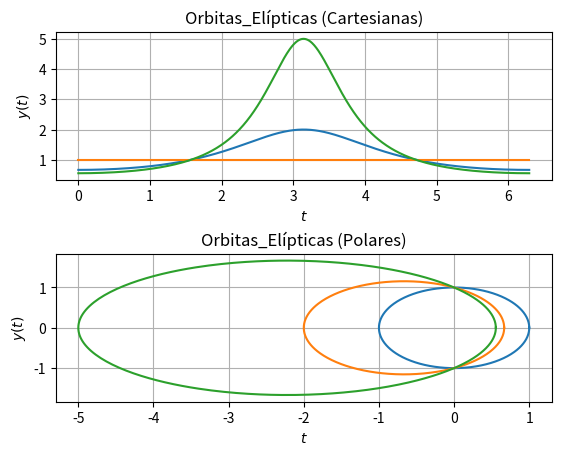

Generate this figure with matplotlib:
# Librerías
import numpy as np
import matplotlib.pyplot as plt

# Declaración de variables
e_1 = 0
e_2 = 0.5
e_3 = 0.8

# Vector de tiempo
incremento = 0.01
theta = np.arange(0, 2*np.pi + incremento, incremento)

# Vector de posición (cartesiano)
y_1_cartesiano = 1/(1 + (e_1 * np.cos(theta)))
y_2_cartesiano = 1/(1 + (e_2 * np.cos(theta)))
y_3_cartesiano = 1/(1 + (e_3 * np.cos(theta)))

# Vector de posición (polar)
x_1_polar = np.cos(theta)/(1 + (e_1 * np.cos(theta)))
y_1_polar = np.sin(theta)/(1 + (e_1 * np.cos(theta)))

x_2_polar = np.cos(theta)/(1 + (e_2 * np.cos(theta)))
y_2_polar = np.sin(theta)/(1 + (e_2 * np.cos(theta)))

x_3_polar = np.cos(theta)/(1 + (e_3 * np.cos(theta)))
y_3_polar = np.sin(theta)/(1 + (e_3 * np.cos(theta)))

# Subplots
fig, axs = plt.subplots(2, 1)

# Gráficas cartesianas
axs[0].plot(theta,y_2_cartesiano)
axs[0].plot(theta,y_1_cartesiano)
axs[0].plot(theta,y_3_cartesiano)
axs[0].set_xlabel(r'$t$')
axs[0].set_ylabel(r'$y(t)$')
axs[0].set_title('Orbitas_Elípticas (Cartesianas)',)
axs[0].grid()

# Gráfica de las orbitas elípticas
axs[1].plot(x_1_polar,y_1_polar)
axs[1].plot(x_2_polar,y_2_polar)
axs[1].plot(x_3_polar,y_3_polar)
axs[1].set_xlabel(r'$t$')
axs[1].set_ylabel(r'$y(t)$')
axs[1].set_title('Orbitas_Elípticas (Polares)',)
axs[1].grid()

# Ajustes entre gráficas
plt.subplots_adjust(hspace=0.5)  
plt.show()